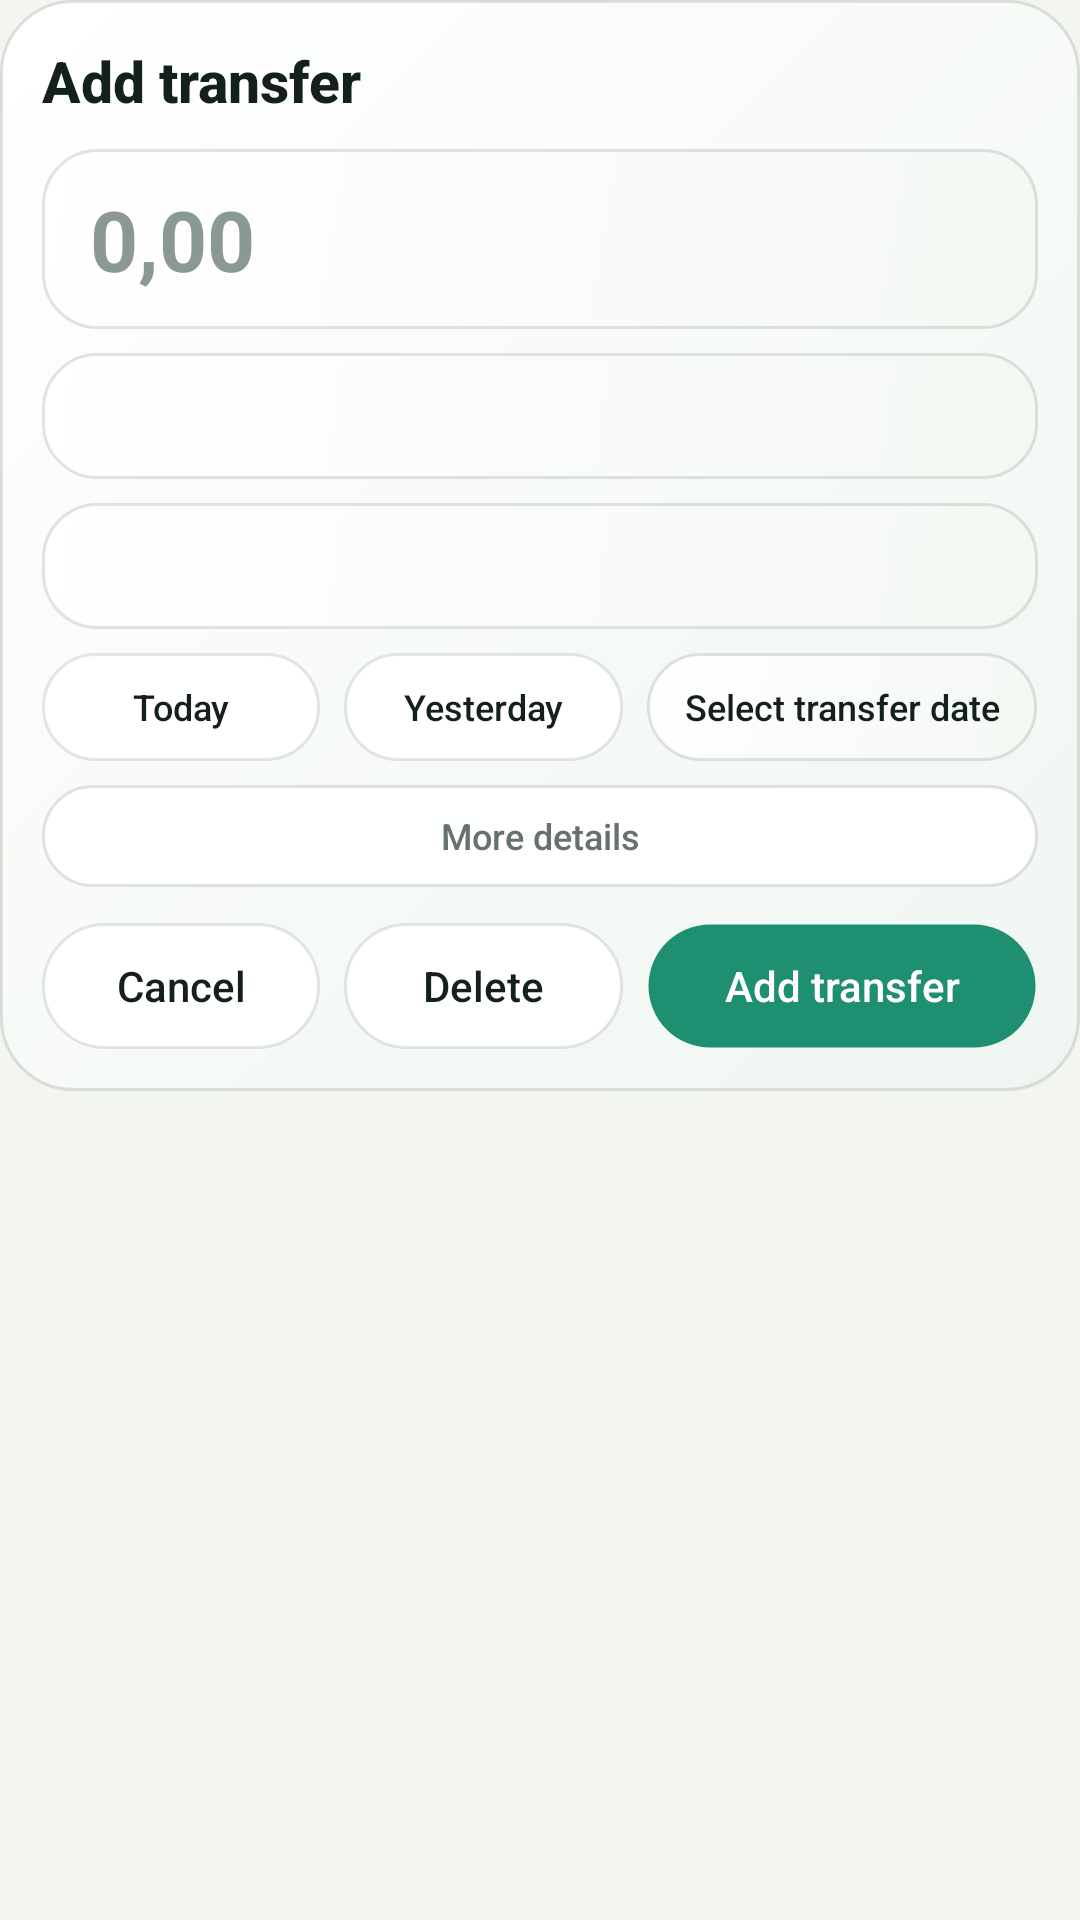

Write the Android layout XML for this screen, with the resource values it uses.
<!-- AndroidManifest.xml: application theme Theme.MoneyManager -->
<!-- res/layout/dialog_transfer.xml -->
<?xml version="1.0" encoding="utf-8"?>
<ScrollView xmlns:android="http://schemas.android.com/apk/res/android"
    xmlns:app="http://schemas.android.com/apk/res-auto"
    android:layout_width="match_parent"
    android:layout_height="wrap_content"
    android:fillViewport="false"
    android:scrollbars="none">

    <LinearLayout
        android:layout_width="match_parent"
        android:layout_height="wrap_content"
        android:background="@drawable/bg_home_balance_card"
        android:orientation="vertical"
        android:padding="14dp">

        <TextView
            android:id="@+id/tvTransferDialogTitle"
            android:layout_width="match_parent"
            android:layout_height="wrap_content"
            android:fontFamily="sans-serif-medium"
            android:text="@string/add_transfer"
            android:textColor="@color/text_primary"
            android:textSize="19sp"
            android:textStyle="bold" />

        <EditText
            android:id="@+id/etTransferAmount"
            android:layout_width="match_parent"
            android:layout_height="60dp"
            android:layout_marginTop="10dp"
            android:background="@drawable/bg_home_panel"
            android:backgroundTint="@null"
            android:gravity="center_vertical"
            android:hint="0,00"
            android:inputType="numberDecimal"
            android:paddingStart="16dp"
            android:paddingEnd="16dp"
            android:textColor="@color/text_primary"
            android:textColorHint="@color/text_hint"
            android:textSize="28sp"
            android:textStyle="bold" />

        <Spinner
            android:id="@+id/spinnerTransferFrom"
            android:layout_width="match_parent"
            android:layout_height="42dp"
            android:layout_marginTop="8dp"
            android:background="@drawable/bg_home_panel"
            android:backgroundTint="@null"
            android:paddingStart="12dp"
            android:paddingEnd="12dp"
            android:popupBackground="@drawable/bg_spinner_popup"
            android:spinnerMode="dropdown" />

        <Spinner
            android:id="@+id/spinnerTransferTo"
            android:layout_width="match_parent"
            android:layout_height="42dp"
            android:layout_marginTop="8dp"
            android:background="@drawable/bg_home_panel"
            android:backgroundTint="@null"
            android:paddingStart="12dp"
            android:paddingEnd="12dp"
            android:popupBackground="@drawable/bg_spinner_popup"
            android:spinnerMode="dropdown" />

        <LinearLayout
            android:layout_width="match_parent"
            android:layout_height="wrap_content"
            android:layout_marginTop="8dp"
            android:orientation="horizontal">

            <Button
                android:id="@+id/btnTransferToday"
                android:layout_width="0dp"
                android:layout_height="36dp"
                android:layout_weight="1"
                android:background="@drawable/bg_button_light"
                android:backgroundTint="@null"
                android:minHeight="0dp"
                android:text="@string/date_today"
                android:textAllCaps="false"
                android:textColor="@color/button_text_dark"
                android:textSize="12sp"
                app:backgroundTint="@null" />

            <Button
                android:id="@+id/btnTransferYesterday"
                android:layout_width="0dp"
                android:layout_height="36dp"
                android:layout_marginStart="8dp"
                android:layout_weight="1"
                android:background="@drawable/bg_button_light"
                android:backgroundTint="@null"
                android:minHeight="0dp"
                android:text="@string/date_yesterday"
                android:textAllCaps="false"
                android:textColor="@color/button_text_dark"
                android:textSize="12sp"
                app:backgroundTint="@null" />

            <Button
                android:id="@+id/btnTransferDate"
                android:layout_width="0dp"
                android:layout_height="36dp"
                android:layout_marginStart="8dp"
                android:layout_weight="1.4"
                android:background="@drawable/bg_home_panel"
                android:backgroundTint="@null"
                android:minHeight="0dp"
                android:text="@string/select_transfer_date"
                android:textAllCaps="false"
                android:textColor="@color/text_primary"
                android:textSize="12sp"
                app:backgroundTint="@null" />
        </LinearLayout>

        <Button
            android:id="@+id/btnToggleTransferDetails"
            android:layout_width="match_parent"
            android:layout_height="34dp"
            android:layout_marginTop="8dp"
            android:background="@drawable/bg_bottom_nav_container"
            android:backgroundTint="@null"
            android:minHeight="0dp"
            android:text="@string/more_details"
            android:textAllCaps="false"
            android:textColor="@color/text_secondary"
            android:textSize="12sp"
            app:backgroundTint="@null" />

        <LinearLayout
            android:id="@+id/layoutTransferDetails"
            android:layout_width="match_parent"
            android:layout_height="wrap_content"
            android:orientation="vertical"
            android:visibility="gone">

            <EditText
                android:id="@+id/etTransferNote"
                android:layout_width="match_parent"
                android:layout_height="42dp"
                android:layout_marginTop="8dp"
                android:background="@drawable/bg_input_surface"
                android:backgroundTint="@null"
                android:gravity="center_vertical"
                android:hint="@string/transfer_note_hint"
                android:inputType="textCapSentences"
                android:paddingStart="16dp"
                android:paddingEnd="16dp"
                android:textColor="@color/text_primary"
                android:textColorHint="@color/text_hint" />
        </LinearLayout>

        <LinearLayout
            android:layout_width="match_parent"
            android:layout_height="wrap_content"
            android:layout_marginTop="12dp"
            android:orientation="horizontal">

            <Button
                android:id="@+id/btnCancelTransferDialog"
                android:layout_width="0dp"
                android:layout_height="42dp"
                android:layout_weight="1"
                android:background="@drawable/bg_button_light"
                android:backgroundTint="@null"
                android:text="@string/cancel"
                android:textAllCaps="false"
                android:textColor="@color/button_text_dark"
                app:backgroundTint="@null" />

            <Button
                android:id="@+id/btnDeleteTransferDialog"
                android:layout_width="0dp"
                android:layout_height="42dp"
                android:layout_marginStart="8dp"
                android:layout_weight="1"
                android:background="@drawable/bg_button_light"
                android:backgroundTint="@null"
                android:text="@string/delete_entry"
                android:textAllCaps="false"
                android:textColor="@color/button_text_dark"
                app:backgroundTint="@null" />

            <Button
                android:id="@+id/btnPrimaryTransferDialog"
                android:layout_width="0dp"
                android:layout_height="42dp"
                android:layout_marginStart="8dp"
                android:layout_weight="1.4"
                android:background="@drawable/bg_button_dark"
                android:backgroundTint="@null"
                android:text="@string/add_transfer"
                android:textAllCaps="false"
                android:textColor="@color/button_text_light"
                app:backgroundTint="@null" />
        </LinearLayout>
    </LinearLayout>
</ScrollView>
<!-- resources referenced by this layout -->
<resources>
  <color name="button_text_dark">#FF14211B</color>
  <color name="button_text_light">#FFFFFFFF</color>
  <color name="text_hint">#FF8C9992</color>
  <color name="text_primary">#FF14211B</color>
  <color name="text_secondary">#FF65736C</color>
  <!-- drawable bg_bottom_nav_container (drawable) -->
  <?xml version="1.0" encoding="utf-8"?>
  <shape xmlns:android="http://schemas.android.com/apk/res/android"
      android:shape="rectangle">
      <solid android:color="@color/bottom_nav_surface" />
      <stroke
          android:width="1dp"
          android:color="@color/home_line" />
      <corners android:radius="26dp" />
  </shape>
  <!-- drawable bg_home_balance_card (drawable) -->
  <?xml version="1.0" encoding="utf-8"?>
  <shape xmlns:android="http://schemas.android.com/apk/res/android"
      android:shape="rectangle">
      <gradient
          android:angle="315"
          android:endColor="@color/dashboard_card_end"
          android:startColor="@color/dashboard_card_start" />
      <stroke
          android:width="1dp"
          android:color="@color/home_line" />
      <corners android:radius="24dp" />
  </shape>
  <!-- drawable bg_input_surface (drawable) -->
  <?xml version="1.0" encoding="utf-8"?>
  <shape xmlns:android="http://schemas.android.com/apk/res/android"
      android:shape="rectangle">
      <solid android:color="@color/input_surface" />
      <stroke
          android:width="1dp"
          android:color="@color/input_stroke" />
      <corners android:radius="18dp" />
  </shape>
  <!-- drawable bg_spinner_popup (drawable) -->
  <?xml version="1.0" encoding="utf-8"?>
  <shape xmlns:android="http://schemas.android.com/apk/res/android"
      android:shape="rectangle">
      <solid android:color="@color/card_surface_alt" />
      <corners android:radius="18dp" />
  </shape>
  <string name="add_transfer">Add transfer</string>
  <string name="cancel">Cancel</string>
  <string name="date_today">Today</string>
  <string name="date_yesterday">Yesterday</string>
  <string name="delete_entry">Delete</string>
  <string name="more_details">More details</string>
  <string name="select_transfer_date">Select transfer date</string>
  <string name="transfer_note_hint">Note</string>
  <style name="Theme.MoneyManager" parent="Base.Theme.MoneyManager" />
  <color name="bottom_nav_surface">#F2FFFFFF</color>
  <color name="home_line">#1F14211B</color>
  <color name="button_dark_ripple">#330B5F4A</color>
  <color name="button_dark">#FF1F8F72</color>
  <color name="button_dark_stroke">#00000000</color>
  <color name="button_light_ripple">#332F9D7E</color>
  <color name="button_surface">#FFFFFFFF</color>
  <color name="button_light_stroke">#1F2C3A33</color>
  <color name="dashboard_card_end">#FFEFF6F1</color>
  <color name="dashboard_card_start">#FFFFFFFF</color>
  <color name="home_panel_pressed">#FFEAF1EA</color>
  <color name="dashboard_panel_end">#FFF4F8F3</color>
  <color name="dashboard_panel_start">#FFFFFFFF</color>
  <color name="input_surface">#FFF8FBF7</color>
  <color name="input_stroke">#263A493F</color>
  <color name="card_surface_alt">#FFF0F4EF</color>
  <color name="app_background">#FFF3F6EF</color>
  <style name="Widget.MoneyManager.Button" parent="@android:style/Widget.Material.Button">
          <item name="android:elevation">0dp</item>
          <item name="android:stateListAnimator">@null</item>
          <item name="android:textAllCaps">false</item>
      </style>
</resources>
